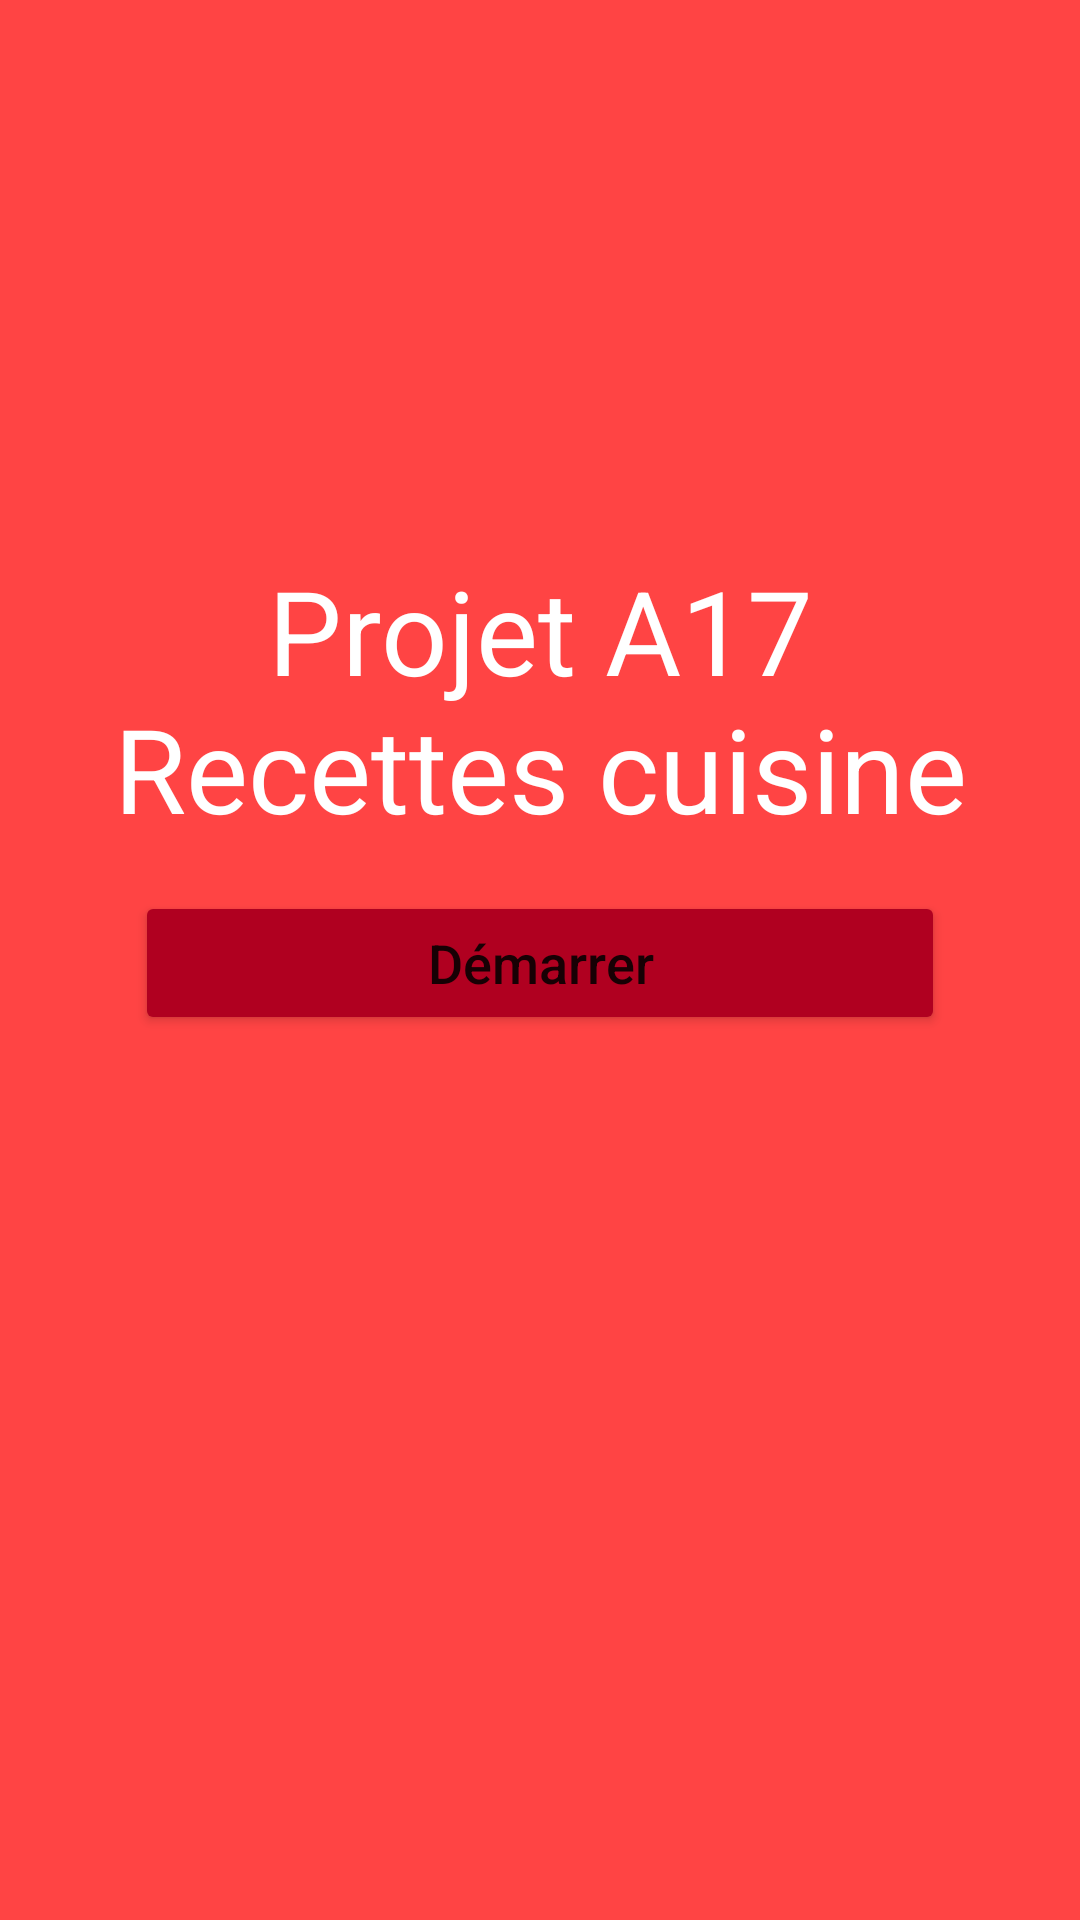

Here is an Android app screen rendered from its layout file. Give the layout XML and the strings, colors and styles it references.
<!-- AndroidManifest.xml: application theme Theme.ProjetRecetteA17 -->
<!-- res/layout/activity_demarrage.xml -->
<?xml version="1.0" encoding="utf-8"?>
<androidx.constraintlayout.widget.ConstraintLayout xmlns:android="http://schemas.android.com/apk/res/android"
    xmlns:app="http://schemas.android.com/apk/res-auto"
    xmlns:tools="http://schemas.android.com/tools"
    android:layout_width="match_parent"
    android:layout_height="match_parent"
    android:background="@android:color/holo_red_light"
    tools:context=".DemarrageActivity">

    <TextView
        android:id="@+id/textView4"
        android:layout_width="match_parent"
        android:layout_height="wrap_content"
        android:layout_marginTop="184dp"
        android:gravity="center"
        android:text="@string/projet_a17_recettes_cuisine"
        android:textColor="@color/white"
        android:textSize="39sp"
        app:layout_constraintEnd_toEndOf="parent"
        app:layout_constraintHorizontal_bias="0.0"
        app:layout_constraintStart_toStartOf="parent"
        app:layout_constraintTop_toTopOf="parent" />

    <Button
        android:id="@+id/button"
        android:layout_width="0dp"
        android:layout_height="wrap_content"
        android:layout_marginStart="45dp"
        android:layout_marginLeft="45dp"
        android:layout_marginTop="15dp"
        android:layout_marginEnd="45dp"
        android:layout_marginRight="45dp"
        android:onClick="OnDemarrer"
        android:text="Démarrer"
        android:textAllCaps="false"
        android:textSize="18sp"
        app:backgroundTint="@color/design_default_color_error"
        app:layout_constraintEnd_toEndOf="parent"
        app:layout_constraintStart_toStartOf="parent"
        app:layout_constraintTop_toBottomOf="@+id/textView4" />
</androidx.constraintlayout.widget.ConstraintLayout>
<!-- resources referenced by this layout -->
<resources>
  <string name="projet_a17_recettes_cuisine">Projet A17\nRecettes cuisine</string>
  <style name="Theme.ProjetRecetteA17" parent="Theme.MaterialComponents.DayNight.DarkActionBar">
          
          <item name="colorPrimary">@color/purple_500</item>
          <item name="colorPrimaryVariant">@color/purple_700</item>
          <item name="colorOnPrimary">@color/white</item>
          
          <item name="colorSecondary">@color/teal_200</item>
          <item name="colorSecondaryVariant">@color/teal_700</item>
          <item name="colorOnSecondary">@color/black</item>
          
          <item name="android:statusBarColor" tools:targetApi="l">?attr/colorPrimaryVariant</item>
          
      </style>
  <!-- not gathered from this repository: default colours our renderer supplied (Android Studio template values) -->
  <color name="purple_500">#FF6200EE</color>
  <color name="purple_700">#FF3700B3</color>
  <color name="teal_200">#FF03DAC5</color>
  <color name="teal_700">#FF018786</color>
  <color name="black">#FF000000</color>
  <color name="white">#FFFFFFFF</color>
</resources>
